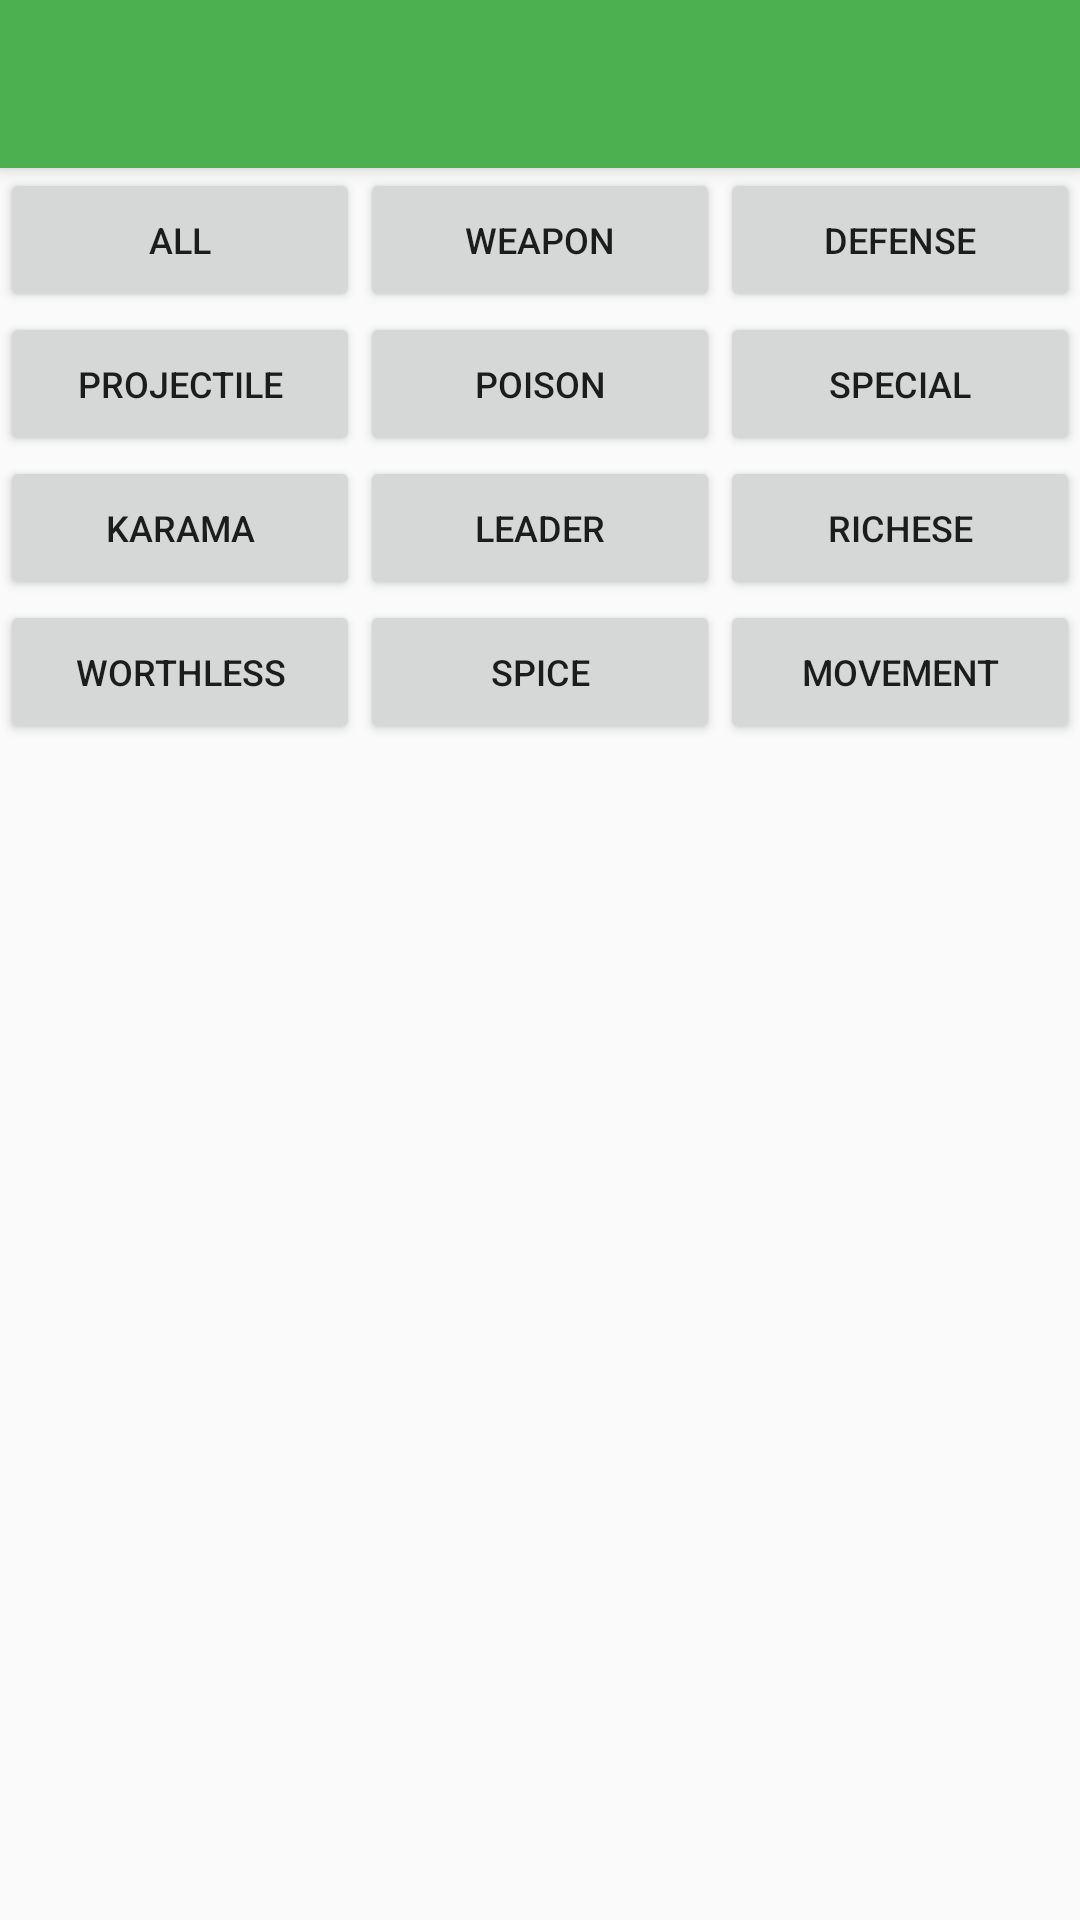

Layout XML and referenced resources for this Android screen:
<!-- AndroidManifest.xml: application theme BaseTheme -->
<!-- res/layout/activity_add_card.xml -->
<?xml version="1.0" encoding="utf-8"?>
<androidx.coordinatorlayout.widget.CoordinatorLayout xmlns:android="http://schemas.android.com/apk/res/android"
    xmlns:app="http://schemas.android.com/apk/res-auto"
    xmlns:tools="http://schemas.android.com/tools"
    android:id="@+id/add_cards_coord"
    android:layout_width="match_parent"
    android:layout_height="match_parent"
    tools:context=".ui.AddCardActivity">

    <com.google.android.material.appbar.AppBarLayout
        android:layout_width="match_parent"
        android:layout_height="wrap_content"
        android:theme="@style/AppTheme.AppBarOverlay">

        <androidx.appcompat.widget.Toolbar
            android:id="@+id/toolbar"
            android:layout_width="match_parent"
            android:layout_height="?attr/actionBarSize"
            android:background="?attr/colorPrimary"
            app:popupTheme="@style/AppTheme.PopupOverlay" />

    </com.google.android.material.appbar.AppBarLayout>

    <androidx.constraintlayout.widget.ConstraintLayout
        android:layout_width="match_parent"
        android:layout_height="match_parent"
        app:layout_behavior="com.google.android.material.appbar.AppBarLayout$ScrollingViewBehavior"
        >
        <LinearLayout
            android:id="@+id/filters1"
            android:layout_width="match_parent"
            android:layout_height="wrap_content"
            android:orientation="horizontal"
            app:layout_constraintEnd_toEndOf="parent"
            app:layout_constraintStart_toStartOf="parent"
            app:layout_constraintTop_toTopOf="parent"
            >

            <Button
                android:id="@+id/allFilter"
                android:layout_width="0dp"
                android:layout_height="match_parent"
                android:layout_weight="1"
                android:text="all"
                android:textSize="12sp" />
            <Button
                android:layout_width="0dp"
                android:layout_weight="1"
                android:layout_height="match_parent"
                android:text="weapon"
                android:textSize="12sp"
                android:id="@+id/weaponFilter" />
            <Button
                android:layout_width="0dp"
                android:layout_weight="1"
                android:layout_height="match_parent"
                android:text="defense"
                android:textSize="12sp"
                android:id="@+id/defenseFilter" />
        </LinearLayout>

        <LinearLayout
            android:id="@+id/filters2"
            android:layout_width="match_parent"
            android:layout_height="wrap_content"
            android:orientation="horizontal"
            app:layout_constraintEnd_toEndOf="parent"
            app:layout_constraintStart_toStartOf="parent"
            app:layout_constraintTop_toBottomOf="@+id/filters1">
            <Button
                android:layout_width="0dp"
                android:layout_weight="1"
                android:layout_height="match_parent"
                android:text="projectile"
                android:textSize="12sp"
                android:id="@+id/projectileFilter" />
            <Button
                android:layout_width="0dp"
                android:layout_weight="1"
                android:layout_height="match_parent"
                android:text="poison"
                android:textSize="12sp"
                android:id="@+id/poisonFilter" />
            <Button
                android:layout_width="0dp"
                android:layout_weight="1"
                android:layout_height="match_parent"
                android:text="special"
                android:textSize="12sp"
                android:id="@+id/specialFilter" />
        </LinearLayout>

        <LinearLayout
            android:id="@+id/filters3"
            android:layout_width="match_parent"
            android:layout_height="wrap_content"
            android:orientation="horizontal"
            app:layout_constraintEnd_toEndOf="parent"
            app:layout_constraintStart_toStartOf="parent"
            app:layout_constraintTop_toBottomOf="@+id/filters2">
            <Button
                android:layout_width="0dp"
                android:layout_weight="1"
                android:layout_height="match_parent"
                android:text="karama"
                android:textSize="12sp"
                android:id="@+id/karamaFilter" />
            <Button
                android:layout_width="0dp"
                android:layout_weight="1"
                android:layout_height="match_parent"
                android:text="leader"
                android:textSize="12sp"
                android:id="@+id/leaderFilter" />
            <Button
                android:layout_width="0dp"
                android:layout_weight="1"
                android:layout_height="match_parent"
                android:text="richese"
                android:textSize="12sp"
                android:id="@+id/richeseFilter" />
        </LinearLayout>

        <LinearLayout
            android:id="@+id/filters4"
            android:layout_width="match_parent"
            android:layout_height="wrap_content"
            android:orientation="horizontal"
            app:layout_constraintEnd_toEndOf="parent"
            app:layout_constraintStart_toStartOf="parent"
            app:layout_constraintTop_toBottomOf="@+id/filters3">
            <Button
                android:layout_width="0dp"
                android:layout_weight="1"
                android:layout_height="match_parent"
                android:text="worthless"
                android:textSize="12sp"
                android:id="@+id/worthlessFilter" />
            <Button
                android:layout_width="0dp"
                android:layout_weight="1"
                android:layout_height="match_parent"
                android:text="spice"
                android:textSize="12sp"
                android:id="@+id/spiceFilter" />
            <Button
                android:layout_width="0dp"
                android:layout_weight="1"
                android:layout_height="match_parent"
                android:text="movement"
                android:textSize="12sp"
                android:id="@+id/movementFilter" />
        </LinearLayout>

        <androidx.recyclerview.widget.RecyclerView
            android:id="@+id/card_list"
            android:layout_width="0dp"
            android:layout_height="0dp"
            app:layout_constraintBottom_toBottomOf="parent"
            app:layout_constraintEnd_toEndOf="parent"
            app:layout_constraintStart_toStartOf="parent"
            app:layout_constraintTop_toBottomOf="@+id/filters4"
            tools:listitem="@layout/card_item">

        </androidx.recyclerview.widget.RecyclerView>
    </androidx.constraintlayout.widget.ConstraintLayout>

</androidx.coordinatorlayout.widget.CoordinatorLayout>
<!-- res/layout/card_item.xml (included above) -->
<?xml version="1.0" encoding="utf-8"?>
<androidx.constraintlayout.widget.ConstraintLayout xmlns:android="http://schemas.android.com/apk/res/android"
    xmlns:app="http://schemas.android.com/apk/res-auto"
    xmlns:tools="http://schemas.android.com/tools"
    android:layout_width="match_parent"
    android:layout_height="wrap_content"
    android:layout_margin="0dp"
    android:padding="0dp">

    <ImageView
        android:id="@+id/type_icon"
        android:layout_width="70dp"
        android:layout_height="70dp"
        android:layout_marginStart="8dp"
        android:layout_marginTop="8dp"
        android:layout_marginBottom="8dp"
        android:contentDescription="@string/card_icon"
        app:layout_constraintBottom_toBottomOf="parent"
        app:layout_constraintStart_toStartOf="parent"
        app:layout_constraintTop_toTopOf="parent"
        app:srcCompat="@drawable/benegesserit" />

    <LinearLayout
        android:layout_width="0dp"
        android:layout_height="0dp"
        android:orientation="vertical"
        app:layout_constraintBottom_toBottomOf="parent"
        app:layout_constraintEnd_toEndOf="parent"
        app:layout_constraintHorizontal_bias="0.6"
        app:layout_constraintStart_toEndOf="@+id/type_icon"
        app:layout_constraintTop_toTopOf="parent"
        android:layout_marginStart="8dp"
        android:gravity="center_vertical">

        <TextView
            android:id="@+id/card_name"
            android:layout_width="match_parent"
            android:layout_height="wrap_content"
            android:layout_margin="0dp"
            android:textSize="20sp"
            android:textStyle="bold"
            tools:text="Gom Jabbar" />

        <TextView
            android:id="@+id/type_name"
            android:layout_width="match_parent"
            android:layout_height="wrap_content"
            android:layout_margin="0dp"
            android:textSize="16sp"
            tools:text="Weapon - poison" />

    </LinearLayout>

</androidx.constraintlayout.widget.ConstraintLayout>
<!-- resources referenced by this layout -->
<resources>
  <!-- drawable benegesserit: png bitmap (drawable-v24, 50226 bytes) -->
  <string name="card_icon">Card icon</string>
  <style name="AppTheme.AppBarOverlay" parent="ThemeOverlay.AppCompat.DayNight.ActionBar" />
  <style name="AppTheme.PopupOverlay" parent="ThemeOverlay.AppCompat.DayNight" />
  <style name="BaseTheme" parent="Theme.AppCompat.DayNight">
          <item name="windowActionBar">false</item>
          <item name="windowNoTitle">true</item>
  
          <item name="colorPrimary">@color/colorPrimary</item>
          <item name="colorPrimaryDark">@color/colorPrimaryDark</item>
          <item name="colorAccent">@color/colorAccent</item>
  
           
      </style>
  <color name="colorPrimary">#4CAF50</color>
  <color name="colorPrimaryDark">#1B5E20</color>
  <color name="colorAccent">#03DAC5</color>
</resources>
